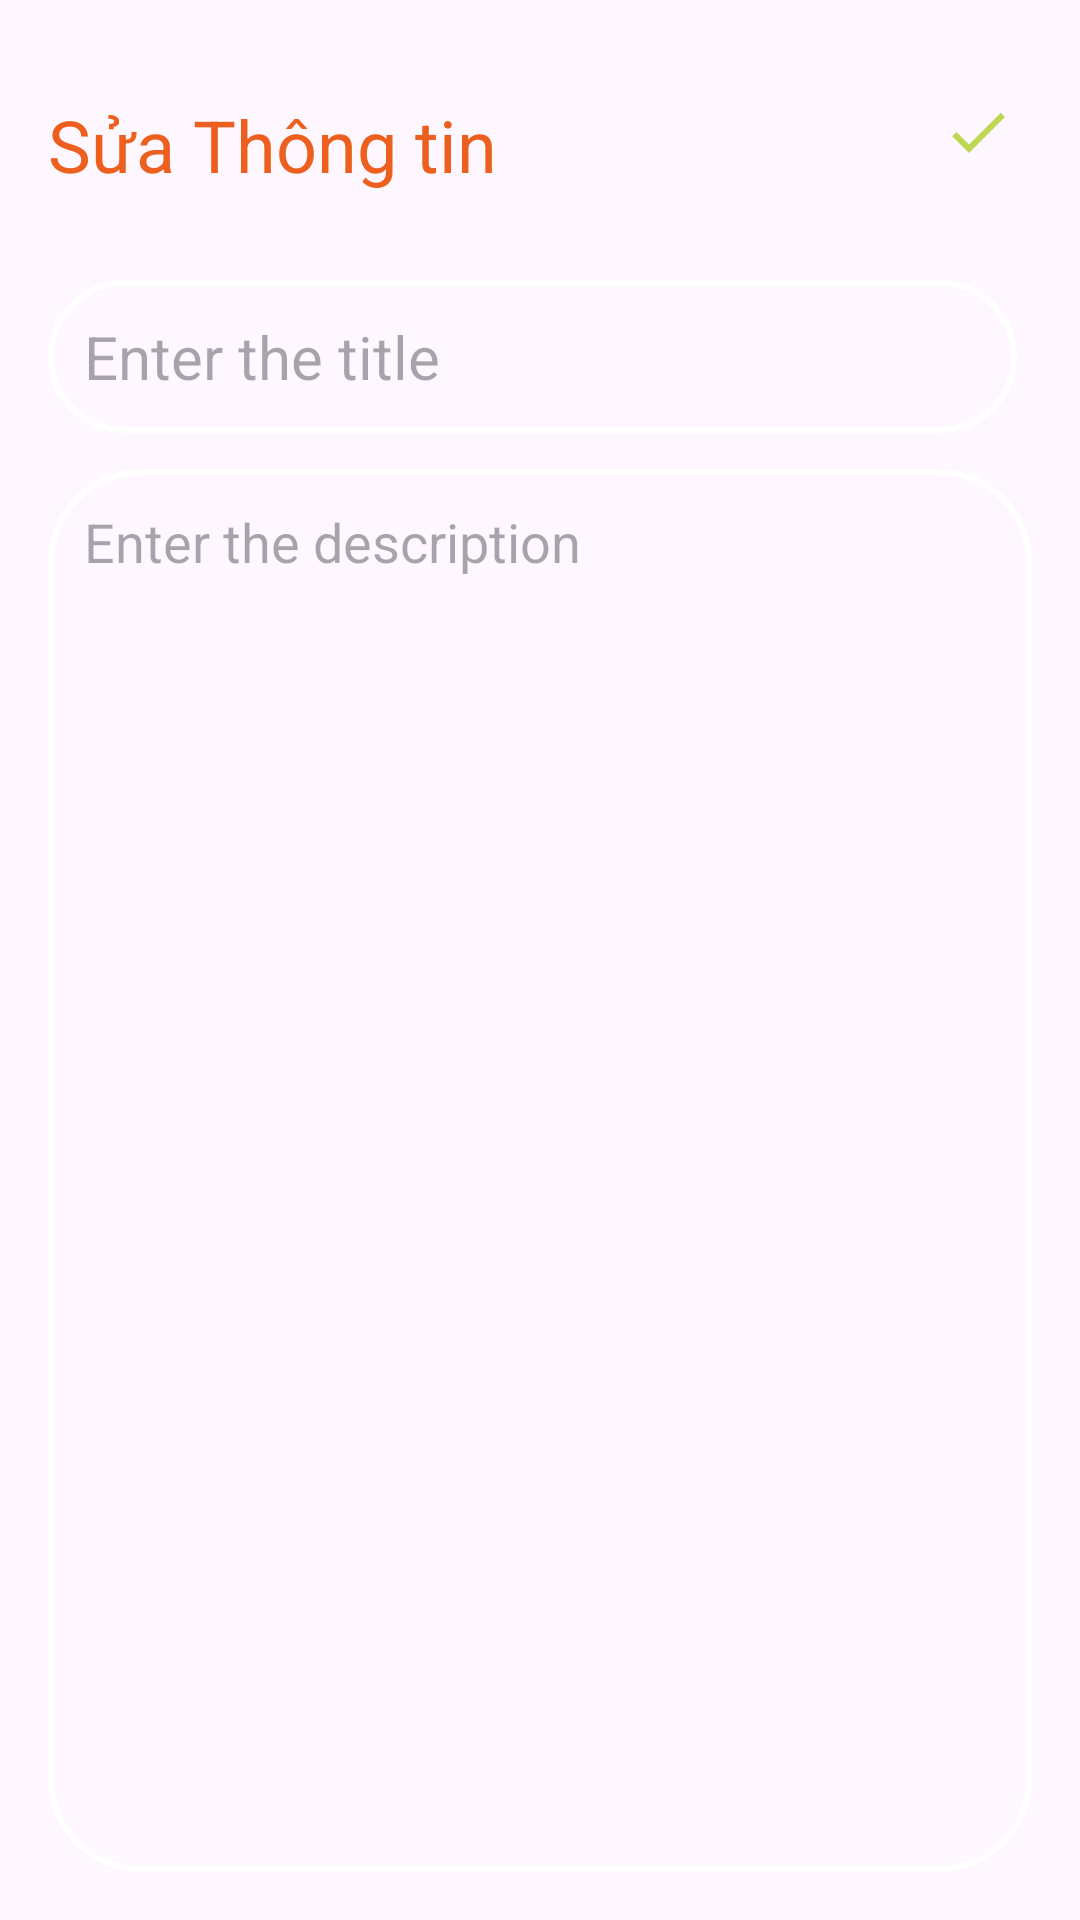

Reconstruct the res/layout file that produces this screen, plus the resources it refers to.
<!-- AndroidManifest.xml: application theme Theme.Food_drink -->
<!-- res/layout/activity_update_note.xml -->
<?xml version="1.0" encoding="utf-8"?>
<RelativeLayout xmlns:android="http://schemas.android.com/apk/res/android"
    xmlns:app="http://schemas.android.com/apk/res-auto"
    xmlns:tools="http://schemas.android.com/tools"
    android:layout_width="match_parent"
    android:layout_height="match_parent"
    android:orientation="vertical"
    android:padding="16dp"
    tools:context=".UpdateNoteActivity">
    <TextView
        android:id="@+id/editNoteHeading"
        android:layout_width="wrap_content"
        android:layout_height="wrap_content"
        android:layout_alignParentTop="true"
        android:layout_marginTop="16dp"
        android:text="Sửa Thông tin"
        android:textColor="@color/oregan"
        android:textSize="24sp"/>

    <ImageView
        android:id="@+id/updateSaveButton"
        android:layout_width="wrap_content"
        android:layout_height="wrap_content"
        android:layout_alignTop="@+id/editNoteHeading"
        android:layout_alignParentEnd="true"
        android:layout_marginLeft="10dp"
        android:layout_marginEnd="6dp"
        android:src="@drawable/baseline_done_24" />

    <EditText
        android:id="@+id/updateTitleEditText"
        android:layout_width="390dp"
        android:layout_height="wrap_content"
        android:layout_below="@+id/editNoteHeading"
        android:layout_alignParentEnd="true"
        android:layout_marginTop="29dp"
        android:layout_marginEnd="5dp"
        android:background="@drawable/lavender_border"
        android:hint="Enter the title"
        android:maxLines="1"
        android:padding="12dp"
        android:textSize="20sp" />

    <EditText
        android:id="@+id/updateContentEditText"
        android:layout_width="match_parent"
        android:layout_height="match_parent"
        android:hint="Enter the description"
        android:gravity="top"
        android:padding="12dp"
        android:textSize="18sp"
        android:background="@drawable/lavender_border"
        android:layout_below ="@id/updateTitleEditText"
        android:layout_marginTop="12dp"/>
</RelativeLayout>
<!-- resources referenced by this layout -->
<resources>
  <color name="oregan">#ed5f1e</color>
  <!-- drawable baseline_done_24 (drawable) -->
  <vector android:height="24dp" android:tint="#BED754"
      android:viewportHeight="24" android:viewportWidth="24"
      android:width="24dp" xmlns:android="http://schemas.android.com/apk/res/android">
      <path android:fillColor="@android:color/white" android:pathData="M9,16.2L4.8,12l-1.4,1.4L9,19 21,7l-1.4,-1.4L9,16.2z"/>
  </vector>
  <!-- drawable lavender_border (drawable) -->
  <?xml version="1.0" encoding="utf-8"?>
  <shape xmlns:android="http://schemas.android.com/apk/res/android">
      <stroke
          android:width="2dp"
          android:color="@color/white"
          />
      <corners
          android:radius="30dp"
          />
  
  </shape>
  <style name="Theme.Food_drink" parent="Base.Theme.Food_drink" />
  <color name="white">#FFFFFFFF</color>
  <style name="Base.Theme.Food_drink" parent="Theme.Material3.DayNight.NoActionBar">
          <item name="colorPrimary">@color/lavender</item>
          <item name="colorPrimaryVariant">@color/lavender</item>
          <item name="colorOnPrimary">@color/white</item>
          <item name="android:statusBarColor">@color/oregan</item>
  
  
      </style>
  <color name="lavender">#B692f7</color>
</resources>
